6-way image classification set "gmapsdatasetsss" from GitHub (sirius-siri/Terrain_Recognition); label vocabulary: grass, rocky terrain, salt marsh, sandy terrain, snow rocky terrain, water marsh.

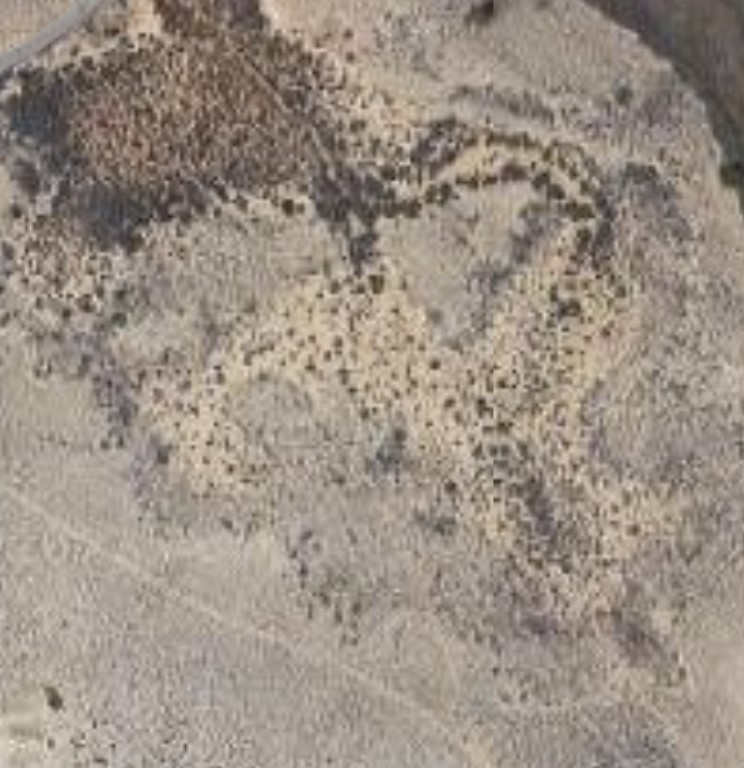
Label: salt marsh

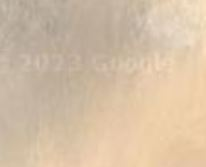
Label: sandy terrain

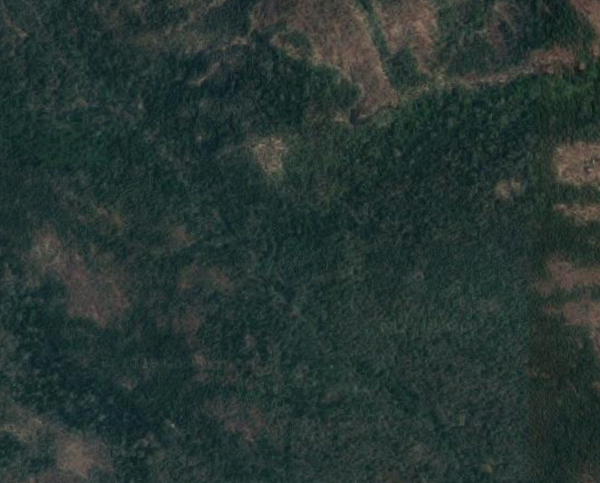
Label: grass

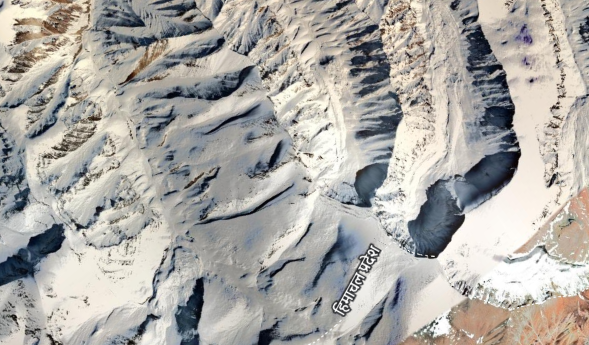
Label: snow rocky terrain

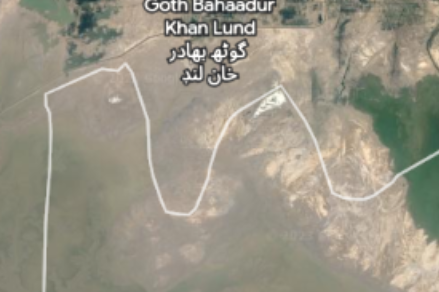
Label: water marsh

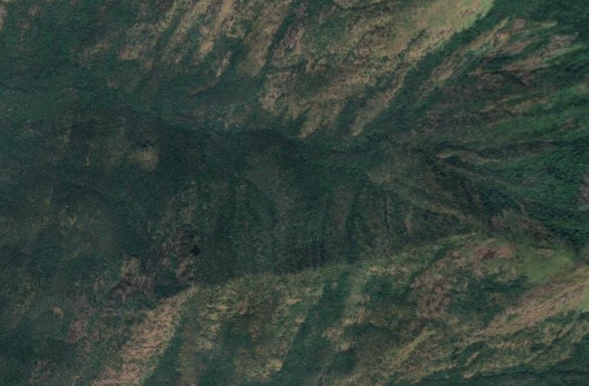
Label: rocky terrain
